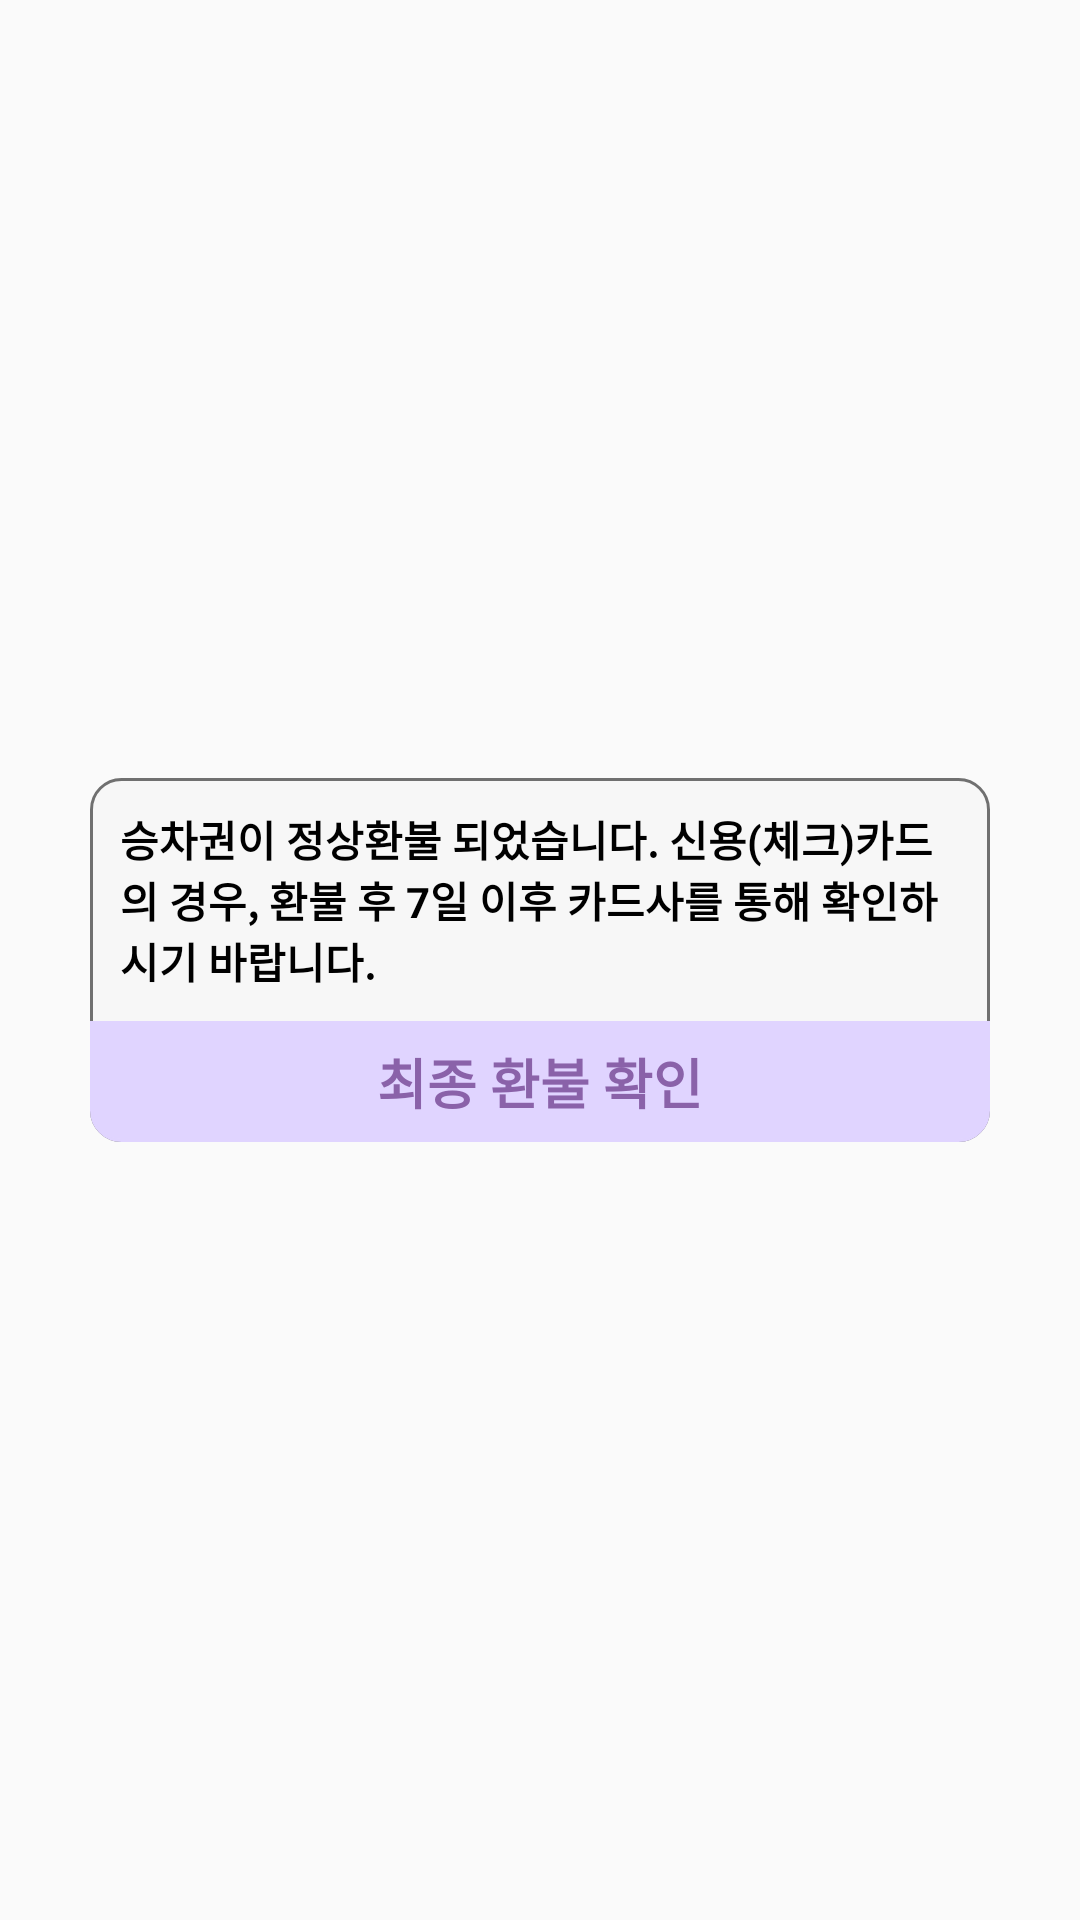

This screen was rendered from an Android layout file. Write that file and the resources it references.
<!-- AndroidManifest.xml: application theme Theme.TRProject -->
<!-- res/layout/dialog_refund_notice.xml -->
<?xml version="1.0" encoding="utf-8"?>
<androidx.constraintlayout.widget.ConstraintLayout xmlns:android="http://schemas.android.com/apk/res/android"
    xmlns:app="http://schemas.android.com/apk/res-auto"
    android:layout_width="wrap_content"
    android:layout_height="wrap_content">

    <androidx.constraintlayout.widget.ConstraintLayout
        android:id="@id/container"
        android:layout_width="300dp"
        android:layout_height="wrap_content"
        android:background="@drawable/custom_refund_text"
        app:layout_constraintBottom_toBottomOf="parent"
        app:layout_constraintLeft_toLeftOf="parent"
        app:layout_constraintRight_toRightOf="parent"
        app:layout_constraintTop_toTopOf="parent">

        <TextView
            android:layout_width="wrap_content"
            android:layout_height="wrap_content"
            android:padding="10dp"
            android:textColor="@color/black"
            android:text="@string/refund_done_text"
            app:layout_constraintBottom_toTopOf="@id/tvNoticeConfirmation"
            app:layout_constraintLeft_toLeftOf="parent"
            app:layout_constraintRight_toRightOf="parent"
            app:layout_constraintTop_toTopOf="@id/container"
            />

        <TextView
            android:id="@+id/tvNoticeConfirmation"
            android:layout_width="match_parent"
            android:layout_height="wrap_content"
            android:background="@drawable/custom_button_mid_gray_refund"
            android:gravity="center"
            android:text="@string/request_cancel_check"
            android:textColor="@color/primary"
            android:textSize="@dimen/text_size_medium"
            android:textStyle="bold"
            android:paddingTop="7dp"
            android:paddingBottom="7dp"
            android:backgroundTint="@color/secondary"
            app:layout_constraintBottom_toBottomOf="@+id/container"
            app:layout_constraintLeft_toLeftOf="parent"
            app:layout_constraintRight_toRightOf="parent" />
    </androidx.constraintlayout.widget.ConstraintLayout>
</androidx.constraintlayout.widget.ConstraintLayout>
<!-- resources referenced by this layout -->
<resources>
  <color name="black">#000000</color>
  <color name="primary">#8A62A9</color>
  <color name="secondary">#E0D4FF</color>
  <dimen name="text_size_medium">18sp</dimen>
  <!-- drawable custom_button_mid_gray_refund (drawable) -->
  <?xml version="1.0" encoding="utf-8"?>
  <shape xmlns:android="http://schemas.android.com/apk/res/android">
      <stroke
          android:width="1dp"
          android:color="@color/dark_gray"
          />
      <solid android:color="@color/mid_gray" /> 
      <corners android:bottomLeftRadius="10dp" android:bottomRightRadius="10dp" />
  
  </shape>
  <!-- drawable custom_refund_text (drawable) -->
  <?xml version="1.0" encoding="utf-8"?>
  <shape xmlns:android="http://schemas.android.com/apk/res/android">
  
      <stroke
          android:width="1dp"
          android:color="@color/dark_gray"
          />
      <corners android:radius="10dp" />
      <solid android:color="@color/mid_gray" />
  
  </shape>
  <string name="refund_done_text" translatable="false">
  <b>승차권이 정상환불 되었습니다.
  신용(체크)카드의 경우, 환불 후 7일 이후
  카드사를 통해 확인하시기 바랍니다.</b>
      </string>
  <string name="request_cancel_check">최종 환불 확인</string>
  <style name="Theme.TRProject" parent="Theme.AppCompat.Light.NoActionBar">
          
          <item name="colorPrimary">@color/primaryColor</item>
          <item name="colorPrimaryVariant">@color/purple_700</item>
          <item name="colorOnPrimary">@color/white</item>
          
          <item name="colorSecondary">@color/teal_200</item>
          <item name="colorSecondaryVariant">@color/teal_700</item>
          <item name="colorOnSecondary">@color/black</item>
          
          <item name="android:statusBarColor">?attr/colorPrimaryVariant</item>
          
          <item name="windowActionBar">false</item>
      </style>
  <color name="dark_gray">#707070</color>
  <color name="mid_gray">#F7F7F7</color>
  <color name="primaryColor">#8A62A9</color>
  <color name="purple_700">#FF3700B3</color>
  <color name="white">#FFFFFF</color>
  <color name="teal_200">#FF03DAC5</color>
  <color name="teal_700">#FF018786</color>
</resources>
